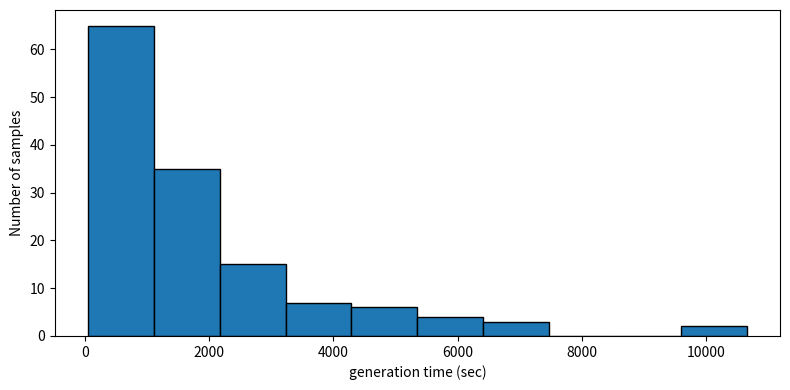

Generate this figure with matplotlib:
from __future__ import annotations

import statistics

import matplotlib.pyplot as plt

# ---- 1) サンプルデータ（ルール生成完了時刻のリスト） ----
#   ※時刻が昇順に並んでいない場合は、ソートしてから差分を取ってください。
data = [
    0,
    4915.658239567012,
    5489.03212369699,
    5731.259515246027,
    8372.00417674001,
    9347.101376904,
    13850.432772199041,
    13948.014526602987,
    15486.525514201028,
    18400.23104832304,
    20225.671535103,
    22118.935407926037,
    24016.770585060993,
    24524.367898394994,
    24665.575210017036,
    24711.93646785902,
    35365.333785553,
    37257.78681138804,
    39080.30445424403,
    39156.13518509304,
    40818.258451698,
    42368.81871222402,
    43210.805001,
    47163.69271996204,
    49754.89429920801,
    49835.63233638904,
    49982.77884818299,
    52487.52987616201,
    52566.89285684202,
    59992.83942138002,
    61282.32466886699,
    61582.610581716,
    61918.054259872006,
    64496.345348595,
    67826.19829239603,
    71377.29064068,
    73563.41032328102,
    74716.42956585903,
    74803.63018424402,
    76053.28386519302,
    76354.87923780503,
    76626.52644992404,
    76865.62067404803,
    81686.416555034,
    83604.66545440402,
    84568.140616461,
    85267.88127080002,
    85791.05036952603,
    88071.03782897699,
    88521.815417048,
    89535.402098699,
    92149.41912921303,
    93926.268172546,
    95755.57682547404,
    96323.97281618399,
    96589.22908321803,
    97066.36432584899,
    101715.627538756,
    103012.66098736704,
    108480.18980513402,
    108798.20407638204,
    109250.90885019401,
    109472.52183504804,
    109890.84498853999,
    110601.79893039499,
    111367.623590215,
    112224.11491038802,
    112620.58081830904,
    113303.54343948403,
    113662.69140625,
    115870.44157916302,
    126319.95706913201,
    127693.56079271104,
    128074.29984058504,
    130852.90814390901,
    134127.515884983,
    137676.948659049,
    139961.84421828703,
    140656.57832418504,
    146916.82879340101,
    147206.987037152,
    147406.33362448803,
    148075.37241331703,
    148920.48423951503,
    149882.608937698,
    149961.36178138503,
    151786.98027527903,
    156451.051187722,
    158798.74121785,
    159677.686685665,
    161826.50841004803,
    161912.30513848102,
    162775.63870794303,
    164483.74581555504,
    164548.804807393,
    167140.645106536,
    168920.395759821,
    170763.044529567,
    177468.54576048703,
    178655.078984101,
    179008.64645344001,
    179613.624557894,
    180963.22319437,
    183343.234630508,
    183463.91368388204,
    184247.893776774,
    185934.30229131202,
    188429.47630020103,
    189715.68323880504,
    195693.61948943802,
    197500.22901646502,
    198607.803695117,
    198731.848422974,
    199358.376208701,
    199566.006307056,
    203381.60009107104,
    204522.41169673303,
    206234.417202411,
    207647.436318309,
    207984.63915255602,
    208237.05898336903,
    209720.59883342404,
    210552.32010762003,
    211258.40869394102,
    211789.146506264,
    219124.325197796,
    224553.852900822,
    224691.26236825,
    226806.40255067602,
    230328.69726342603,
    231770.14646466007,
    233744.255514679,
    233854.82649037207,
    235197.10233737703,
    235788.378655424,
    236193.52334194898,
    240523.108261063,
    240771.09514063306,
]

# ---- 2) 連続する生成時刻の差分（生成間隔）を計算 ----
diffs = [data[i] - data[i - 1] for i in range(1, len(data))]

# ---- 3) 平均と分散を計算し、標準出力に表示 ----
mean_val = statistics.mean(diffs)
median_val = statistics.median(diffs)
var_val = statistics.pstdev(diffs)  # サンプル分散

print("平均(生成時間) =", mean_val)
print("中央値(生成時間) =", median_val)
print("標準偏差(生成時間) =", var_val)

# ---- 4) 生成間隔のヒストグラムを描画・保存 ----
plt.figure(figsize=(8, 4))
plt.hist(diffs, bins=10, edgecolor="black")  # binsの数は適宜調整
plt.xlabel("generation time (sec)")
plt.ylabel("Number of samples")
plt.tight_layout()
plt.savefig("time.png")  # 画像ファイルに保存
plt.close()
